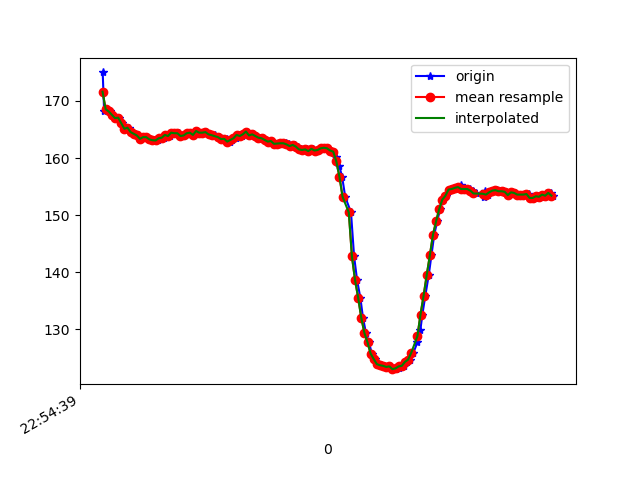

Source data for this figure (header and first rows):
1617836079401, 531723024581303, 175.0, -263.57422, -75.68359
1617836079410, 531723043565554, 168.3, -233.9, -56.15
1617836079430, 531723062580326, 168.6, -234.3, -56.74
1617836079448, 531723081625620, 168.2, -234.5, -55.86
1617836079468, 531723100640392, 167.6, -235.5, -56.54
1617836079486, 531723119716207, 167, -235.5, -56.54
1617836079505, 531723138792022, 167.1, -236.2, -56.93
1617836079525, 531723157806794, 166.1, -236.9, -56.84
1617836079543, 531723176998863, 165.1, -237, -57.52
1617836079572, 531723199950884, 165.3, -237.6, -57.23
1617836079587, 531723215333621, 164.6, -237.1, -57.32
1617836079605, 531723234653606, 164.3, -237.6, -56.45
1617836079625, 531723253637857, 164, -237.4, -55.86
1617836079643, 531723272988364, 163.4, -237.2, -55.57
1617836079672, 531723292064179, 163.7, -237.1, -55.76
1617836079681, 531723311139994, 163.7, -237, -56.45
1617836079701, 531723330368415, 163.3, -237.5, -56.05
1617836079723, 531723349627358, 163.1, -237.1, -55.76
1617836079737, 531723368581088, 163.2, -237, -55.86
1617836079757, 531723387840031, 163.1, -237.8, -56.15
1617836079777, 531723406946367, 163.5, -237.5, -55.76
1617836079796, 531723426296873, 163.6, -237.4, -56.93
1617836079814, 531723445342167, 164.1, -237, -56.15
1617836079833, 531723464295897, 163.9, -237.1, -56.84
1617836079854, 531723483524318, 164.5, -237.1, -56.25
1617836079876, 531723502600133, 164.4, -237.2, -56.45
1617836079892, 531723521675948, 164.4, -237.1, -56.05
1617836079910, 531723540904369, 163.9, -237.1, -56.25
1617836079929, 531723559858099, 164, -237.1, -56.05
1617836079950, 531723578933914, 164.4, -237.3, -56.84
1617836079967, 531723598009729, 164.5, -237, -56.74
1617836079986, 531723617085544, 164.1, -237.1, -55.76
1617836080005, 531723636375008, 164.7, -236.4, -55.86
1617836080024, 531723655359259, 164.5, -237.4, -55.86
1617836080045, 531723674526638, 164.5, -237.7, -55.76
1617836080063, 531723693816102, 164.6, -237.3, -56.05
1617836080081, 531723712647746, 164.2, -237.6, -56.45
1617836080101, 531723731967732, 164, -237.2, -55.08
1617836080119, 531723750829897, 164.1, -237.7, -56.25
1617836080144, 531723769814148, 163.7, -237.1, -54.88
1617836080161, 531723789073091, 163.5, -237.5, -55.18
1617836080176, 531723808057342, 163.2, -236.9, -54.88
1617836080196, 531723827072115, 163.4, -237.1, -56.05
1617836080216, 531723846178451, 162.9, -236.9, -54.88
1617836080233, 531723865193223, 163.2, -236.9, -55.76
1617836080254, 531723884299559, 163.5, -236.3, -54.69
1617836080273, 531723903466938, 164.1, -236.1, -53.81
1617836080292, 531723922573274, 163.9, -236.3, -54.69
1617836080310, 531723941588047, 164.2, -236.1, -54.39
1617836080327, 531723960877511, 164.6, -236.3, -54.69
1617836080348, 531723979861762, 164, -236.1, -54.1
1617836080367, 531723998876534, 164.2, -236.6, -54.49
1617836080387, 531724017921828, 163.9, -237, -54.49
1617836080405, 531724036967121, 163.6, -236.4, -54
1617836080422, 531724056073457, 163.5, -237.3, -53.81
1617836080443, 531724075179794, 163.2, -237.5, -54.39
1617836080462, 531724094194566, 162.9, -237.6, -54.3
1617836080482, 531724113300902, 163, -237.6, -54.49
1617836080500, 531724132346196, 162.5, -237.8, -55.08
1617836080522, 531724151360968, 162.4, -238.8, -55.37
1617836080538, 531724170406262, 162.7, -238.1, -55.76
... 90 more rows
